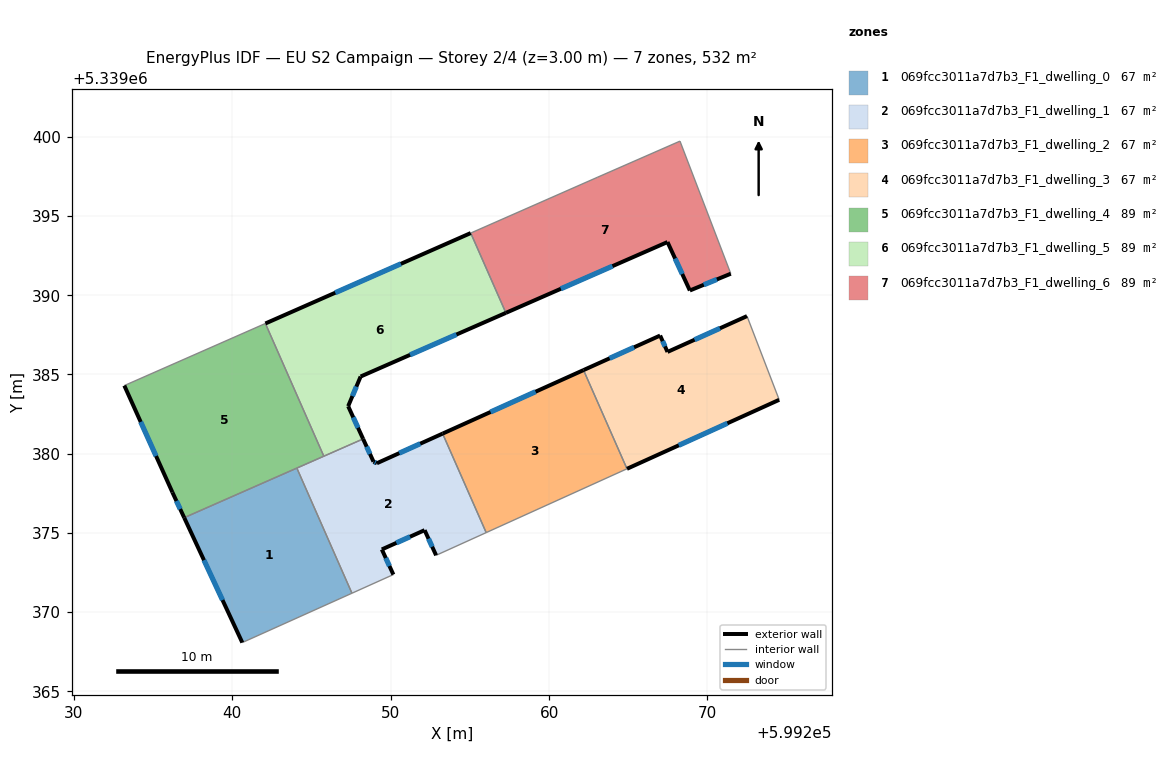
=== STOREY PLAN SPEC (per zone: floor XY polygon, exterior-wall plan segments, windows/doors) ===
zone 1: 069fcc3011a7d7b3_F1_dwelling_0  (66.5 m²)
  floor: (599244.08, 5339379.09) (599247.56, 5339371.19) (599240.63, 5339368.07) (599236.97, 5339375.96)
  exterior wall: (599236.97, 5339375.96) – (599240.63, 5339368.07)  [8.7 m]
    window: (599238.21, 5339373.27) – (599239.39, 5339370.76)  [2.7 m²]
  interior walls: 3
zone 2: 069fcc3011a7d7b3_F1_dwelling_1  (66.5 m²)
  floor: (599253.28, 5339381.26) (599256.03, 5339375.01) (599252.87, 5339373.58) (599252.14, 5339375.17) (599249.44, 5339373.95) (599250.17, 5339372.37) (599247.56, 5339371.19) (599244.08, 5339379.09) (599248.26, 5339380.93) (599248.92, 5339379.49) (599249.13, 5339379.39)
  exterior wall: (599248.92, 5339379.49) – (599248.26, 5339380.93)  [1.6 m]
    window: (599248.69, 5339379.98) – (599248.48, 5339380.44)  [0.5 m²]
  exterior wall: (599249.13, 5339379.39) – (599248.92, 5339379.49)  [0.2 m]
    window: (599249.06, 5339379.43) – (599248.99, 5339379.46)  [0.1 m²]
  exterior wall: (599253.28, 5339381.26) – (599249.13, 5339379.39)  [4.6 m]
    window: (599251.87, 5339380.63) – (599250.54, 5339380.03)  [1.4 m²]
  exterior wall: (599252.14, 5339375.17) – (599252.87, 5339373.58)  [1.7 m]
    window: (599252.39, 5339374.63) – (599252.62, 5339374.12)  [0.5 m²]
  exterior wall: (599249.44, 5339373.95) – (599252.14, 5339375.17)  [3.0 m]
    window: (599250.36, 5339374.37) – (599251.22, 5339374.76)  [0.9 m²]
  exterior wall: (599250.17, 5339372.37) – (599249.44, 5339373.95)  [1.7 m]
    window: (599249.92, 5339372.91) – (599249.69, 5339373.41)  [0.5 m²]
  interior walls: 6
zone 3: 069fcc3011a7d7b3_F1_dwelling_2  (66.5 m²)
  floor: (599262.17, 5339385.27) (599264.92, 5339379.04) (599256.03, 5339375.01) (599253.28, 5339381.26)
  exterior wall: (599262.17, 5339385.27) – (599253.28, 5339381.26)  [9.8 m]
    window: (599259.15, 5339383.91) – (599256.31, 5339382.63)  [3.0 m²]
  interior walls: 3
zone 4: 069fcc3011a7d7b3_F1_dwelling_3  (66.5 m²)
  floor: (599272.49, 5339388.68) (599274.53, 5339383.40) (599264.92, 5339379.04) (599262.17, 5339385.27) (599267.01, 5339387.45) (599267.48, 5339386.42)
  exterior wall: (599264.92, 5339379.04) – (599274.53, 5339383.40)  [10.5 m]
    window: (599268.19, 5339380.52) – (599271.26, 5339381.92)  [3.2 m²]
  exterior wall: (599267.01, 5339387.45) – (599262.17, 5339385.27)  [5.3 m]
    window: (599265.36, 5339386.71) – (599263.82, 5339386.02)  [1.6 m²]
  exterior wall: (599267.48, 5339386.42) – (599267.01, 5339387.45)  [1.1 m]
    window: (599267.32, 5339386.77) – (599267.17, 5339387.10)  [0.3 m²]
  exterior wall: (599272.49, 5339388.68) – (599267.48, 5339386.42)  [5.5 m]
    window: (599270.79, 5339387.91) – (599269.18, 5339387.19)  [1.7 m²]
  interior walls: 2
zone 5: 069fcc3011a7d7b3_F1_dwelling_4  (88.7 m²)
  floor: (599242.09, 5339388.22) (599245.78, 5339379.84) (599236.97, 5339375.96) (599236.22, 5339377.55) (599233.19, 5339384.30)
  exterior wall: (599236.22, 5339377.55) – (599236.97, 5339375.96)  [1.8 m]
    window: (599236.48, 5339377.01) – (599236.71, 5339376.50)  [0.5 m²]
  exterior wall: (599233.19, 5339384.30) – (599236.22, 5339377.55)  [7.4 m]
    window: (599234.22, 5339382.00) – (599235.19, 5339379.85)  [2.3 m²]
  interior walls: 4
zone 6: 069fcc3011a7d7b3_F1_dwelling_5  (88.7 m²)
  floor: (599255.06, 5339393.92) (599257.27, 5339388.89) (599248.10, 5339384.87) (599247.32, 5339383.00) (599248.26, 5339380.93) (599245.78, 5339379.84) (599242.09, 5339388.22)
  exterior wall: (599247.32, 5339383.00) – (599248.10, 5339384.87)  [2.0 m]
    window: (599247.58, 5339383.63) – (599247.84, 5339384.23)  [0.6 m²]
  exterior wall: (599248.26, 5339380.93) – (599247.32, 5339383.00)  [2.3 m]
    window: (599247.94, 5339381.63) – (599247.64, 5339382.29)  [0.7 m²]
  exterior wall: (599255.06, 5339393.92) – (599242.09, 5339388.22)  [14.2 m]
    window: (599250.64, 5339391.98) – (599246.50, 5339390.16)  [4.3 m²]
  exterior wall: (599248.10, 5339384.87) – (599257.27, 5339388.89)  [10.0 m]
    window: (599251.22, 5339386.24) – (599254.15, 5339387.52)  [3.1 m²]
  interior walls: 3
zone 7: 069fcc3011a7d7b3_F1_dwelling_6  (88.7 m²)
  floor: (599268.26, 5339399.73) (599271.47, 5339391.36) (599268.89, 5339390.30) (599267.47, 5339393.36) (599257.27, 5339388.89) (599255.06, 5339393.92) (599263.03, 5339397.44)
  exterior wall: (599268.89, 5339390.30) – (599271.47, 5339391.36)  [2.8 m]
    window: (599269.77, 5339390.66) – (599270.59, 5339391.00)  [0.9 m²]
  exterior wall: (599267.47, 5339393.36) – (599268.89, 5339390.30)  [3.4 m]
    window: (599267.96, 5339392.32) – (599268.41, 5339391.34)  [1.0 m²]
  exterior wall: (599257.27, 5339388.89) – (599267.47, 5339393.36)  [11.1 m]
    window: (599260.74, 5339390.41) – (599264.00, 5339391.84)  [3.4 m²]
  interior walls: 4

=== DERIVED (storey summary) ===
Building: EU S2 Campaign
Storey: 2 of 4  (floor level z = 3.00 m)
Storey gross floor area: 532.2 m²
Zones on this storey: 7
  - 069fcc3011a7d7b3_F1_dwelling_0: floor 66.5 m²; exterior wall 8.7 m (26.1 m²); 1 window(s) 2.7 m²; WWR 10.2%
  - 069fcc3011a7d7b3_F1_dwelling_1: floor 66.5 m²; exterior wall 12.8 m (38.4 m²); 6 window(s) 3.9 m²; WWR 10.2%
  - 069fcc3011a7d7b3_F1_dwelling_2: floor 66.5 m²; exterior wall 9.8 m (29.3 m²); 1 window(s) 3.0 m²; WWR 10.2%
  - 069fcc3011a7d7b3_F1_dwelling_3: floor 66.5 m²; exterior wall 22.5 m (67.5 m²); 4 window(s) 6.9 m²; WWR 10.2%
  - 069fcc3011a7d7b3_F1_dwelling_4: floor 88.7 m²; exterior wall 9.2 m (27.5 m²); 2 window(s) 2.8 m²; WWR 10.2%
  - 069fcc3011a7d7b3_F1_dwelling_5: floor 88.7 m²; exterior wall 28.5 m (85.4 m²); 4 window(s) 8.7 m²; WWR 10.2%
  - 069fcc3011a7d7b3_F1_dwelling_6: floor 88.7 m²; exterior wall 17.3 m (51.9 m²); 3 window(s) 5.3 m²; WWR 10.2%
Zone adjacency (shared interzone walls):
  - 069fcc3011a7d7b3_F1_dwelling_0 ↔ 069fcc3011a7d7b3_F1_dwelling_1
  - 069fcc3011a7d7b3_F1_dwelling_0 ↔ 069fcc3011a7d7b3_F1_dwelling_4
  - 069fcc3011a7d7b3_F1_dwelling_1 ↔ 069fcc3011a7d7b3_F1_dwelling_2
  - 069fcc3011a7d7b3_F1_dwelling_1 ↔ 069fcc3011a7d7b3_F1_dwelling_4
  - 069fcc3011a7d7b3_F1_dwelling_1 ↔ 069fcc3011a7d7b3_F1_dwelling_5
  - 069fcc3011a7d7b3_F1_dwelling_2 ↔ 069fcc3011a7d7b3_F1_dwelling_3
  - 069fcc3011a7d7b3_F1_dwelling_4 ↔ 069fcc3011a7d7b3_F1_dwelling_5
  - 069fcc3011a7d7b3_F1_dwelling_5 ↔ 069fcc3011a7d7b3_F1_dwelling_6